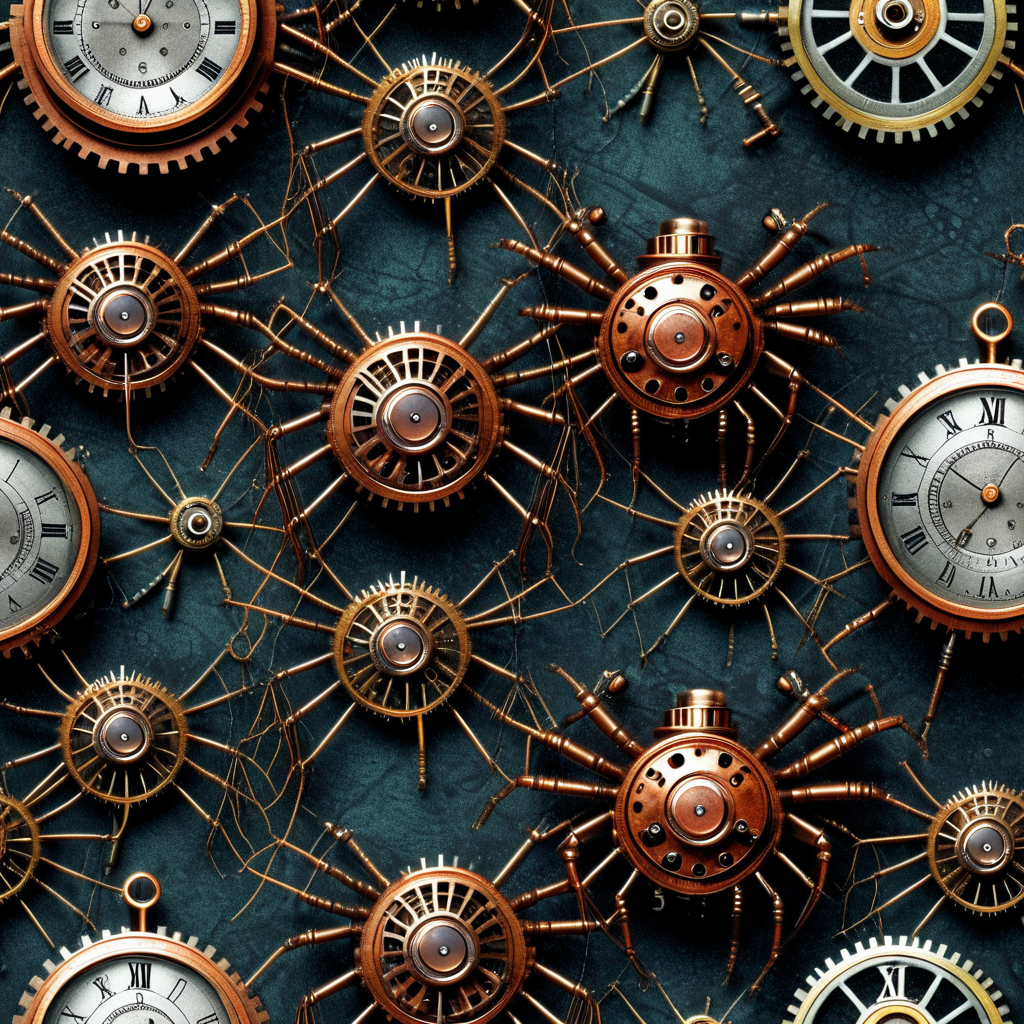
Generation parameters embedded in this image by AUTOMATIC1111 Stable Diffusion web UI or a fork of it (Forge, ...) (PNG 'parameters' text chunk):
Halloween themed Spiders, (Hyperrealism:1.1) (Steampunk:2)
Negative prompt: bad hands, bad faces, tattoo, statue, picture frame, anime, cartoon, spreading legs open, couches
Steps: 30, Sampler: DPM++ 2M, Schedule type: Karras, CFG scale: 7, Seed: 925542261, Size: 1024x1024, Model hash: 33e58e8668, Model: Juggernaut-XI-byRunDiffusion, Token merging ratio: 0.1, Version: v1.10.1